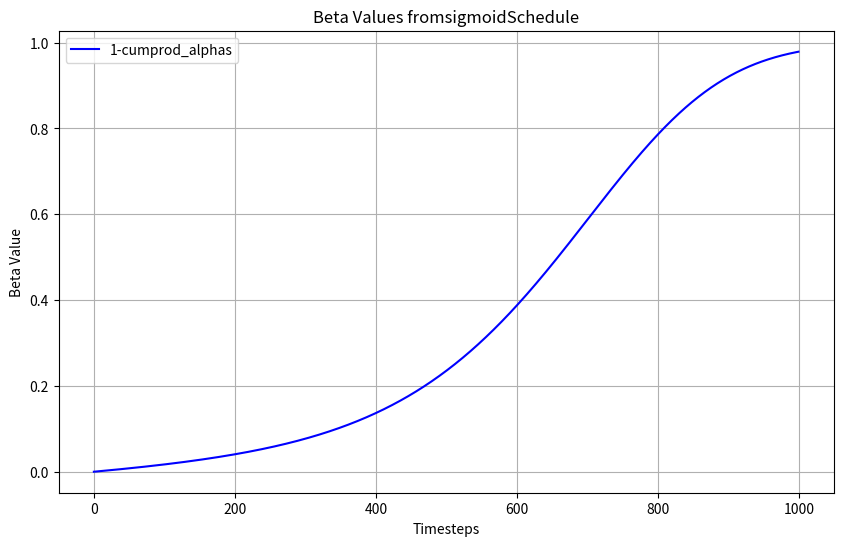
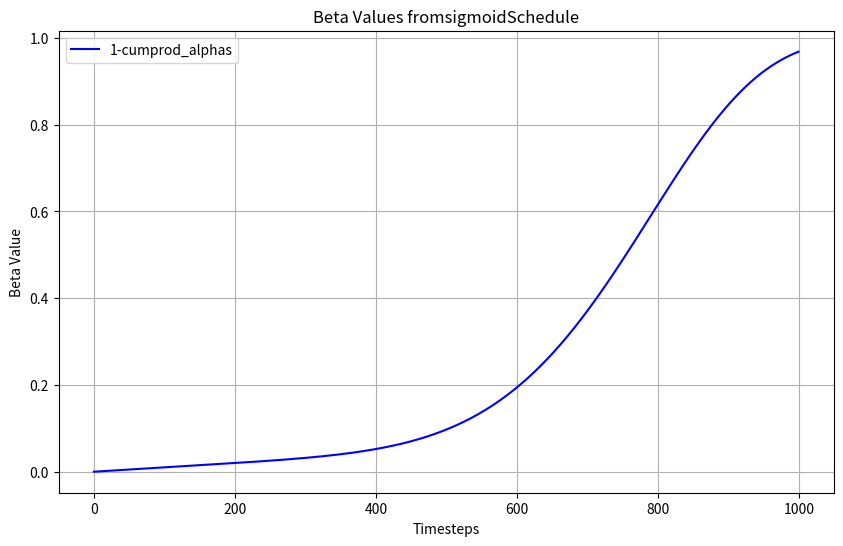

These charts were generated, in order, by the following Python code:
import numpy as np
import matplotlib.pyplot as plt
import math

# Number of timesteps
num_diffusion_timesteps = 1000

# Define the betas for alpha_bar function
def betas_for_alpha_bar(num_diffusion_timesteps, alpha_bar, max_beta=0.999):
    """
    Create a beta schedule that discretizes the given alpha_t_bar function,
    which defines the cumulative product of (1-beta) over time from t = [0,1].

    :param num_diffusion_timesteps: the number of betas to produce.
    :param alpha_bar: a lambda that takes an argument t from 0 to 1 and
                      produces the cumulative product of (1-beta) up to that
                      part of the diffusion process.
    :param max_beta: the maximum beta to use; use values lower than 1 to
                     prevent singularities.
    """
    betas = []
    for i in range(num_diffusion_timesteps):
        t1 = i / num_diffusion_timesteps
        t2 = (i + 1) / num_diffusion_timesteps
        betas.append(min(1 - alpha_bar(t2) / alpha_bar(t1), max_beta))
    return np.array(betas)

def get_beta_schedule(beta_schedule, *, beta_start, beta_end, num_diffusion_timesteps):
    def sigmoid(x):
        return 1 / (np.exp(-x) + 1)

    if beta_schedule == "quad":
        betas = (
            np.linspace(
                beta_start ** 0.5,
                beta_end ** 0.5,
                num_diffusion_timesteps,
                dtype=np.float64,
            )
            ** 2
        )
    elif beta_schedule == "linear":
        betas = np.linspace(
            beta_start, beta_end, num_diffusion_timesteps, dtype=np.float64
        )
    elif beta_schedule == "cosine":
        betas = betas_for_alpha_bar(
            num_diffusion_timesteps,
            lambda t: math.cos((t + 0.008) / 1.008 * math.pi / 2) ** 2,
        )
    elif beta_schedule == "const":
        betas = beta_end * np.ones(num_diffusion_timesteps, dtype=np.float64)
    elif beta_schedule == "jsd":  # 1/T, 1/(T-1), 1/(T-2), ..., 1
        betas = 1.0 / np.linspace(
            num_diffusion_timesteps, 1, num_diffusion_timesteps, dtype=np.float64
        )
    elif beta_schedule == "sigmoid":
        betas = np.linspace(-6, 1, num_diffusion_timesteps)
        betas = sigmoid(betas) * (beta_end - beta_start) + beta_start
    else:
        raise NotImplementedError(beta_schedule)
    assert betas.shape == (num_diffusion_timesteps,)
    return betas


beta_schedule='sigmoid' #'cosine' "linear" "const" "jsd"  "sigmoid"
beta_start=0.0001
beta_end=0.02
num_diffusion_timesteps=1000

betas = get_beta_schedule(
            beta_schedule=beta_schedule,
            beta_start=beta_start,
            beta_end=beta_end,
            num_diffusion_timesteps=num_diffusion_timesteps,
        )

alphas = 1.0 - betas




# Calculate cumulative sum of betas
cumprod_alphas = np.cumprod(alphas)

# Plot the beta values
plt.figure(figsize=(10, 6))
plt.plot((1-cumprod_alphas), label='1-cumprod_alphas', color='b')
plt.title('Beta Values from'+beta_schedule+'Schedule')
plt.xlabel('Timesteps')
plt.ylabel('Beta Value')
plt.legend()
plt.grid(True)
plt.show()


import numpy as np
import matplotlib.pyplot as plt

# # 生成从 0.01 到 1 的等比数列
# beta_values = np.geomspace(0.01, 1, 1000)
#
# # 绘制等比数列曲线
# plt.plot(beta_values)
# plt.title("Geometric Series from 0.01 to 1")
# plt.xlabel("Steps")
# plt.ylabel("Beta Value")
# plt.grid(True)
# plt.show()

# 定义 alpha_bar 函数，使用等比数列递减函数
# def alpha_bar(t, ratio=0.99):
#     return ratio**t  # ratio 为等比数列的公比 lambda t: alpha_bar(t, ratio=0.99)

# alpha_bar = lambda t: np.exp(-5 * t)



betas = np.linspace(0, 1, num_diffusion_timesteps)
betas= pow(betas, 5)
betas = betas * (beta_end - beta_start) + beta_start

alphas = 1.0 - betas




# Calculate cumulative sum of betas
cumprod_alphas = np.cumprod(alphas)

# Plot the beta values
plt.figure(figsize=(10, 6))
plt.plot((1-cumprod_alphas), label='1-cumprod_alphas', color='b')
plt.title('Beta Values from'+beta_schedule+'Schedule')
plt.xlabel('Timesteps')
plt.ylabel('Beta Value')
plt.legend()
plt.grid(True)
plt.show()
